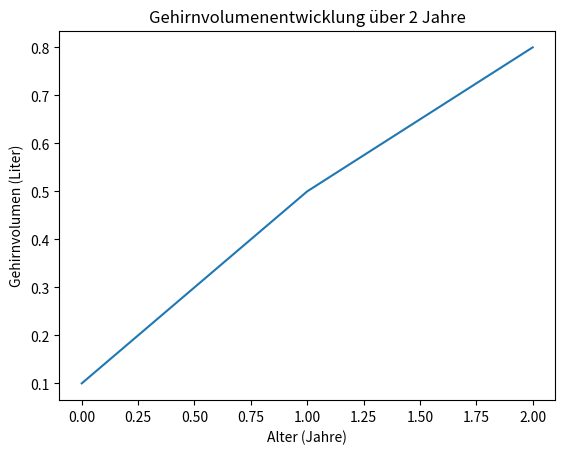

This chart was generated by the following Python code:
import numpy as np
import pandas as pd
import matplotlib.pyplot as plt

# Beispielhafte Daten für die Analyse
alter = [0, 1, 2]
volumen = [0.1, 0.5, 0.8]  # Volumen in Litern

plt.plot(alter, volumen)
plt.title('Gehirnvolumenentwicklung über 2 Jahre')
plt.xlabel('Alter (Jahre)')
plt.ylabel('Gehirnvolumen (Liter)')
plt.show()

# Weitere Analysen und Visualisierungen können hier hinzugefügt werden.